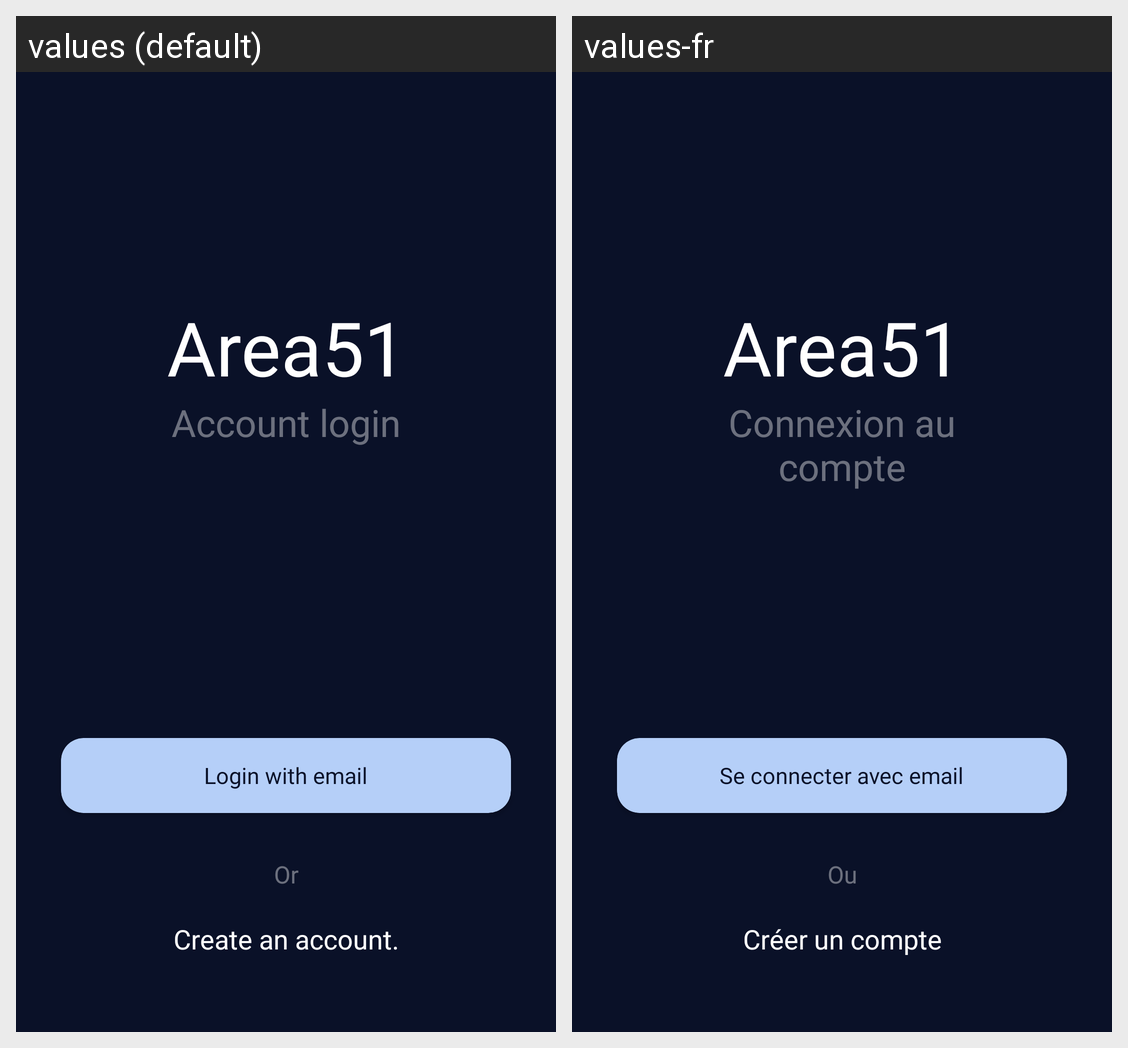

Strings drawn on this Android screen and how each of the app's shown locales translates them:
Android screen res/layout/activity_auth.xml rendered under 2 locales, left to right: values (default), values-fr. Device: Nexus 5 (rendered at 1080×1920; each locale shown at half size, 540×960, under a caption strip naming it); theme Theme.Area.
Strings drawn on this screen, with the default value and each locale's value (text and hints the layout hard-codes, and strings that could not be matched under every locale, appear in the picture but are not listed):

area51
  values: Area51
  values-fr: Area51

account_login
  values: Account login
  values-fr: Connexion au compte

login_with_email
  values: Login with email
  values-fr: Se connecter avec email

create_an_account
  values: Create an account.
  values-fr: Créer un compte

or
  values: Or
  values-fr: Ou
